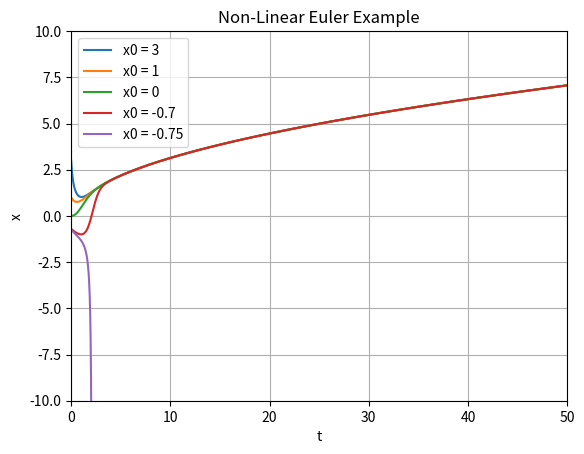

The script that saved this image:
import numpy as np
import matplotlib.pyplot as plt

t0 = 0
tmax = 50
h = 0.01

x0 = [3, 1, 0, -0.7, -0.75]

n_steps = int((tmax - t0)/h) + 1
t = np.linspace(t0, tmax, n_steps)


def f(x, t):
    return t - x**2


for x_initial in x0:

    x = np.empty(n_steps)
    x[0] = x_initial

    for i in range(n_steps - 1):
        x[i+1] = x[i] + h*f(x[i], t[i])

    plt.plot(t, x, label=f'x0 = {x_initial}')

plt.title("Non-Linear Euler Example")
plt.xlabel("t")
plt.ylabel("x")
plt.xlim(0,50)
plt.ylim(-10,10)
plt.grid()
plt.legend()
plt.show()
